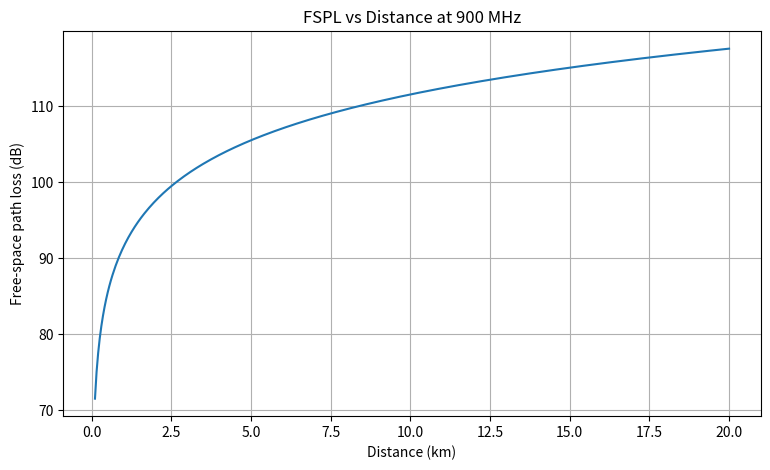
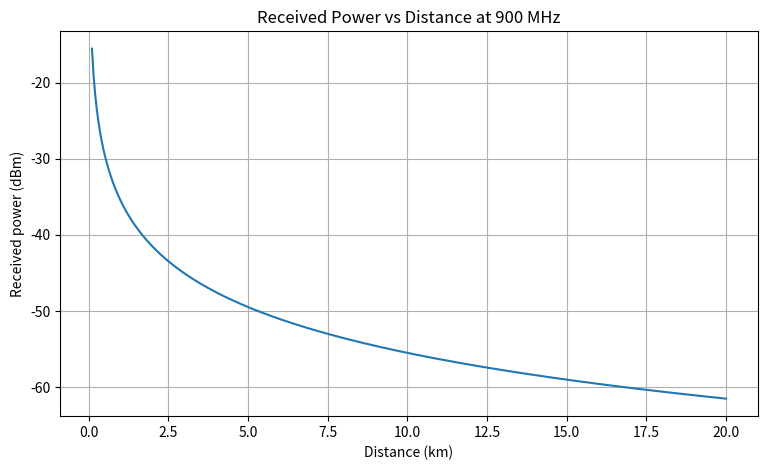
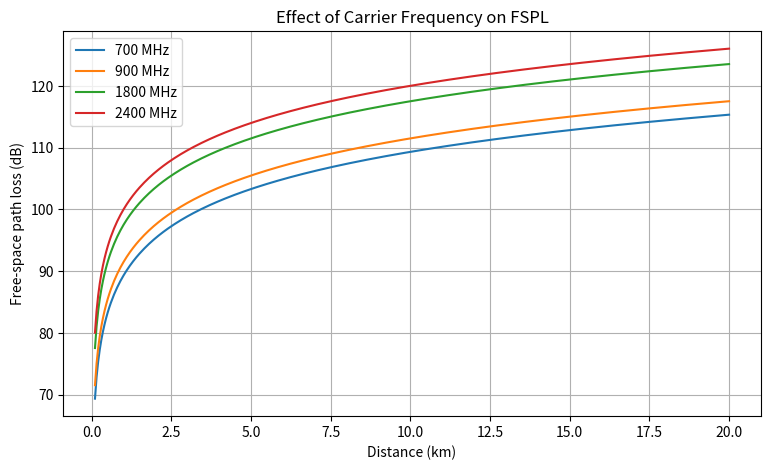

Python code for these plots, in order:
"""
Experiment 07: Free-Space Path Loss and Received Power Analysis
(official sheet title: "... Using MATLAB"; implemented here in Python)
Course: Mobile and Cellular Communication Laboratory
Course Code: ICT-4204
"""

import numpy as np
import pandas as pd
import matplotlib.pyplot as plt

# Configurable parameters
FREQUENCY_MHZ = 900.0
TRANSMIT_POWER_DBM = 43.0
TX_GAIN_DBI = 15.0
RX_GAIN_DBI = 0.0
ADDITIONAL_LOSSES_DB = 2.0

DISTANCE_KM = np.linspace(0.1, 20.0, 400)
CHECK_DISTANCES_KM = np.array([0.1, 1, 5, 10, 20], dtype=float)
COMPARISON_FREQUENCIES_MHZ = [700, 900, 1800, 2400]


def fspl_db(distance_km, frequency_mhz):
    """FSPL(dB) = 32.44 + 20 log10(d_km) + 20 log10(f_MHz)."""
    distance_km = np.maximum(distance_km, 1e-9)  # avoid log10(0)
    return 32.44 + 20 * np.log10(distance_km) + 20 * np.log10(frequency_mhz)


def received_power_dbm(distance_km, frequency_mhz):
    """Link budget: Pr = Pt + Gt + Gr - FSPL - L (dBm)."""
    return (
        TRANSMIT_POWER_DBM
        + TX_GAIN_DBI
        + RX_GAIN_DBI
        - fspl_db(distance_km, frequency_mhz)
        - ADDITIONAL_LOSSES_DB
    )


def main():
    # 1. Check table
    table = pd.DataFrame({
        "Distance (km)": CHECK_DISTANCES_KM,
        "FSPL (dB)": np.round(fspl_db(CHECK_DISTANCES_KM, FREQUENCY_MHZ), 2),
        "Received Power (dBm)": np.round(received_power_dbm(CHECK_DISTANCES_KM, FREQUENCY_MHZ), 2),
    })
    print(f"Frequency = {FREQUENCY_MHZ:.0f} MHz, Pt = {TRANSMIT_POWER_DBM:.0f} dBm, "
          f"Gt = {TX_GAIN_DBI:.0f} dBi, Gr = {RX_GAIN_DBI:.0f} dBi, L = {ADDITIONAL_LOSSES_DB:.0f} dB")
    print(table.to_string(index=False))

    path_loss_db = fspl_db(DISTANCE_KM, FREQUENCY_MHZ)
    pr_dbm = received_power_dbm(DISTANCE_KM, FREQUENCY_MHZ)

    # 2. FSPL versus distance
    plt.figure(figsize=(9, 5))
    plt.plot(DISTANCE_KM, path_loss_db)
    plt.xlabel("Distance (km)")
    plt.ylabel("Free-space path loss (dB)")
    plt.title(f"FSPL vs Distance at {FREQUENCY_MHZ:.0f} MHz")
    plt.grid(True)

    # 3. Received power versus distance
    plt.figure(figsize=(9, 5))
    plt.plot(DISTANCE_KM, pr_dbm)
    plt.xlabel("Distance (km)")
    plt.ylabel("Received power (dBm)")
    plt.title(f"Received Power vs Distance at {FREQUENCY_MHZ:.0f} MHz")
    plt.grid(True)

    # 4. Effect of carrier frequency
    plt.figure(figsize=(9, 5))
    for f_mhz in COMPARISON_FREQUENCIES_MHZ:
        plt.plot(DISTANCE_KM, fspl_db(DISTANCE_KM, f_mhz), label=f"{f_mhz} MHz")
    plt.xlabel("Distance (km)")
    plt.ylabel("Free-space path loss (dB)")
    plt.title("Effect of Carrier Frequency on FSPL")
    plt.legend()
    plt.grid(True)

    plt.show()


if __name__ == "__main__":
    main()
